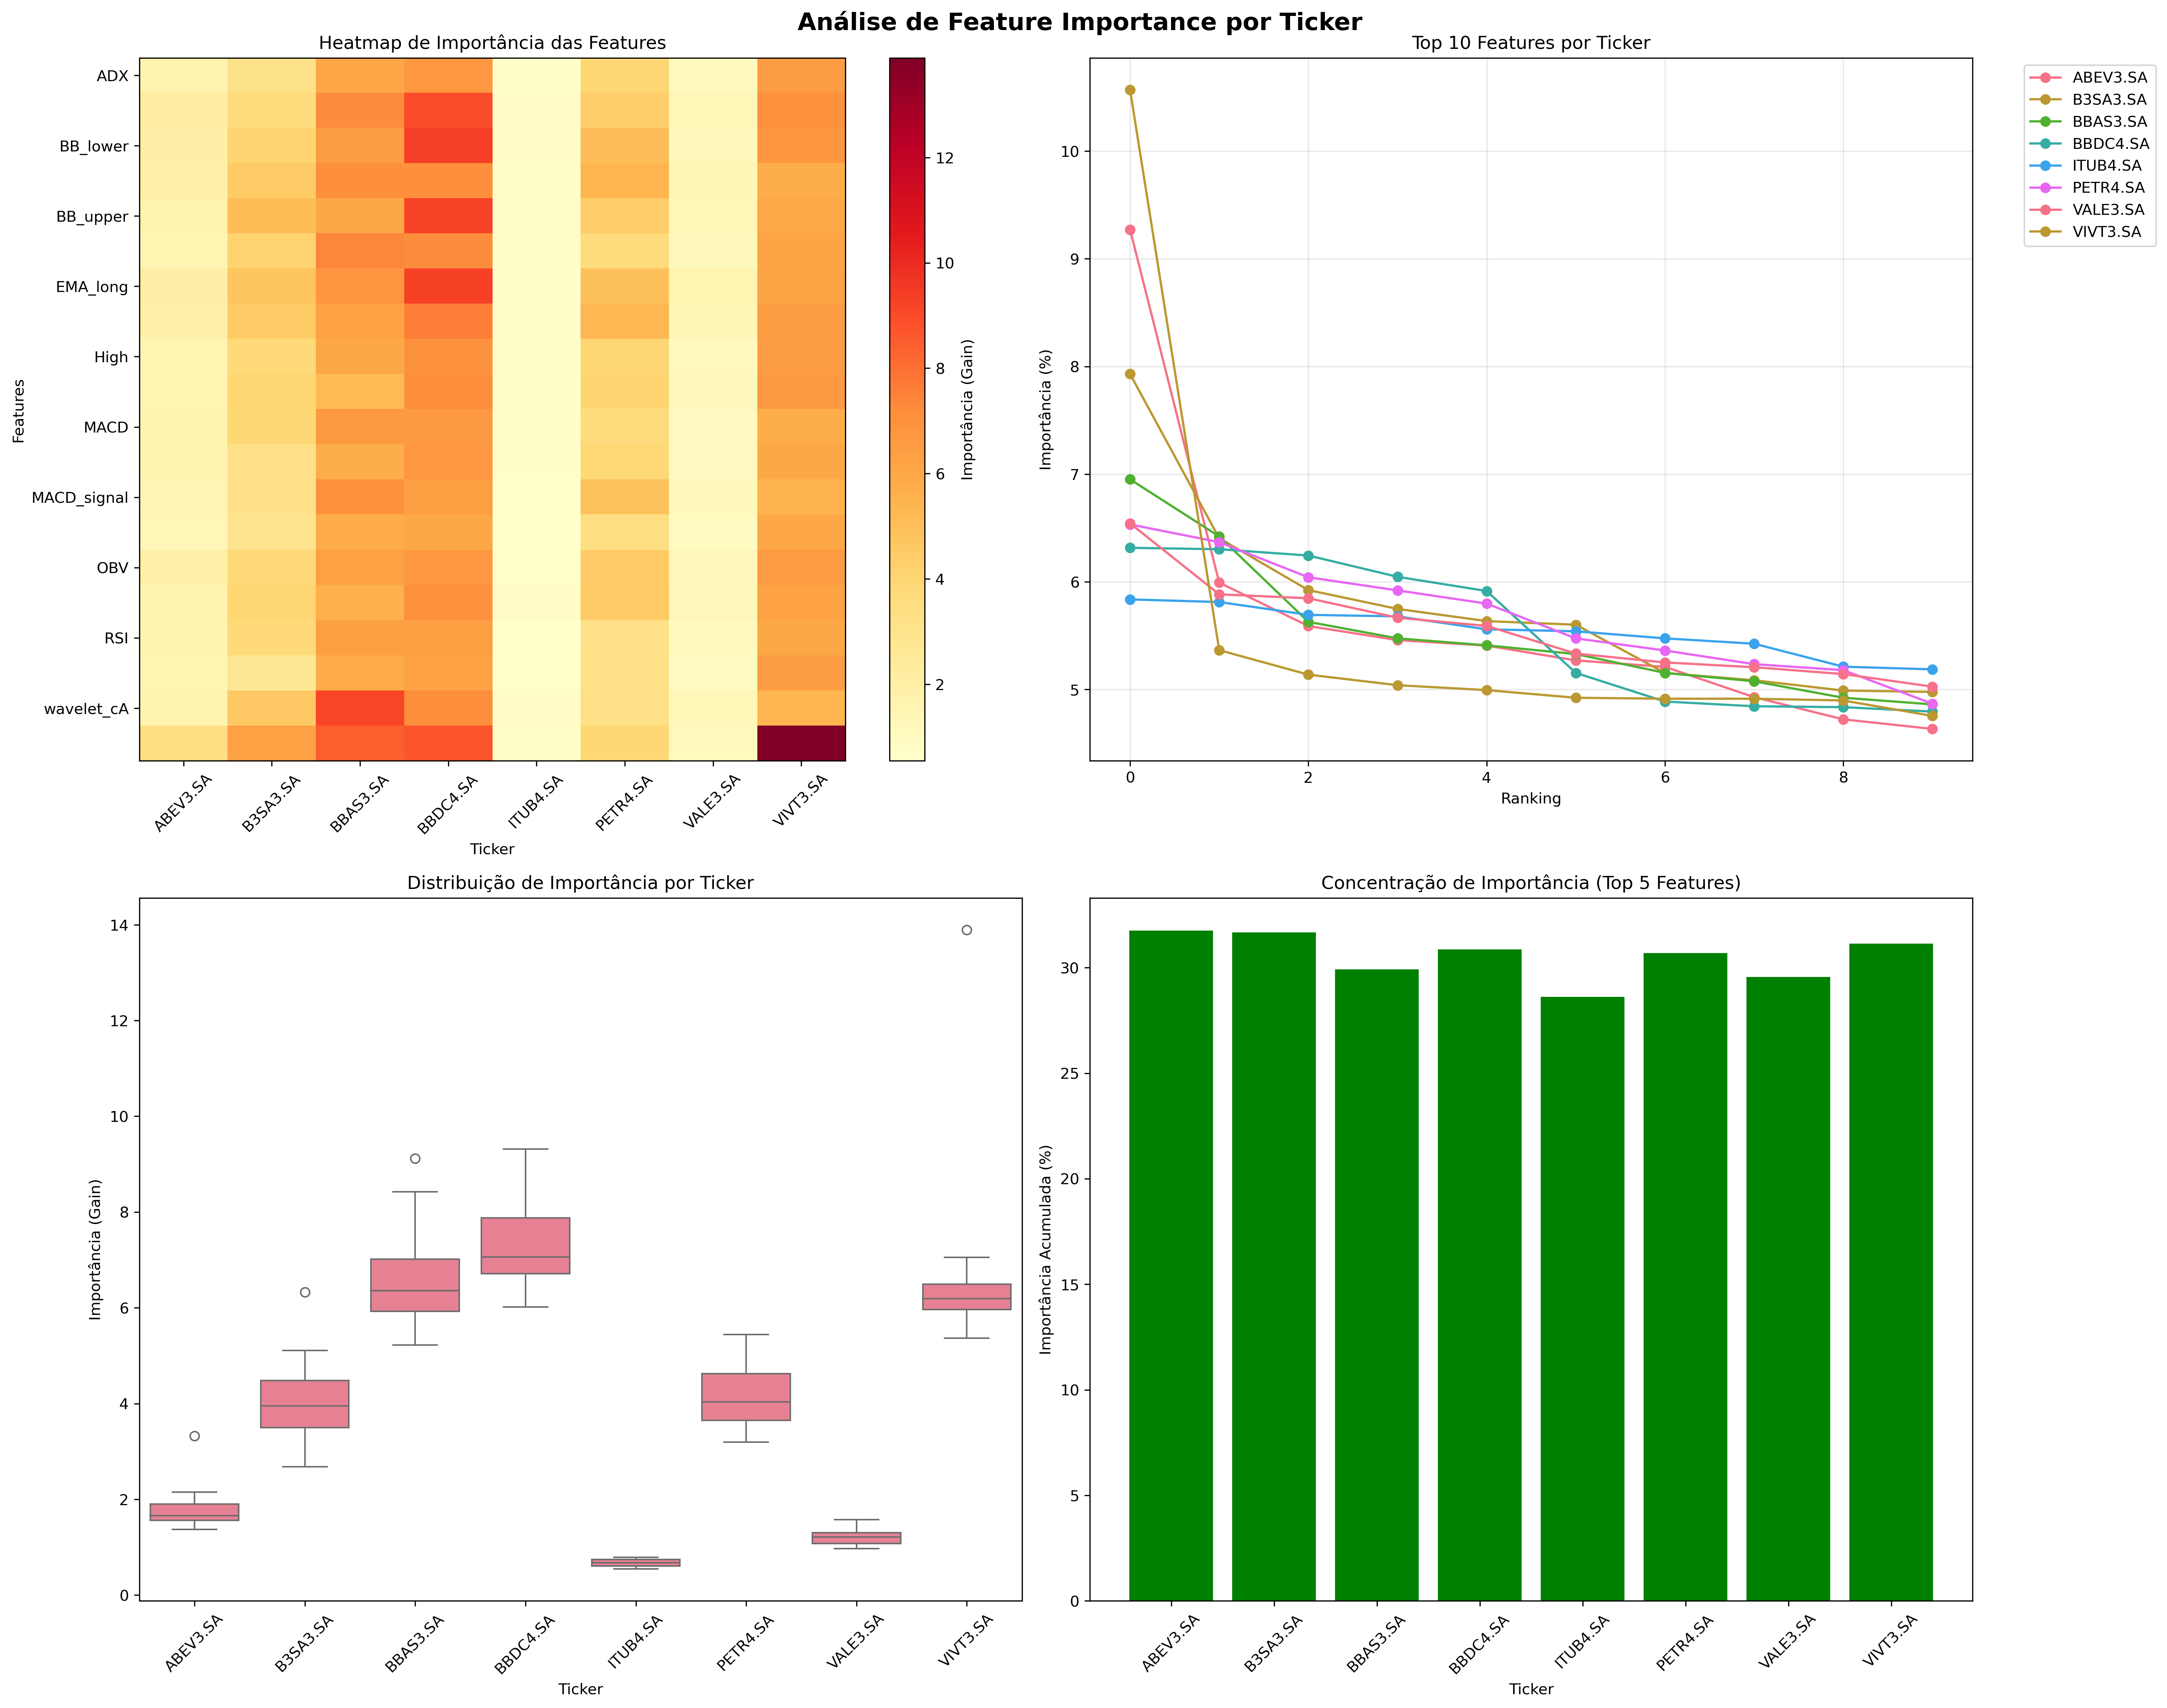

Source data for this figure (header and first rows):
ticker, total_features, features_with_importance, top_10_importance_pct, top_5_importance_pct, concentration_ratio, top_3_features
ABEV3.SA, 20, 20, 56.48, 31.72, 0.3172, wavelet_cD, ATR, EMA_long
B3SA3.SA, 20, 20, 57.45, 31.64, 0.3164, wavelet_cD, BB_upper, EMA_long
BBAS3.SA, 20, 20, 55.23, 29.89, 0.2989, wavelet_cA, wavelet_cD, Close
BBDC4.SA, 20, 20, 55.34, 30.82, 0.3082, BB_lower, EMA_long, BB_upper
ITUB4.SA, 20, 20, 55.42, 28.58, 0.2858, Open, wavelet_cA, ATR
PETR4.SA, 20, 20, 56.78, 30.66, 0.3066, BB_middle, EMA_short, BB_lower
VALE3.SA, 20, 20, 55.49, 29.53, 0.2953, EMA_long, EMA_short, BB_middle
VIVT3.SA, 20, 20, 55.51, 31.11, 0.3111, wavelet_cD, ATR, BB_lower
